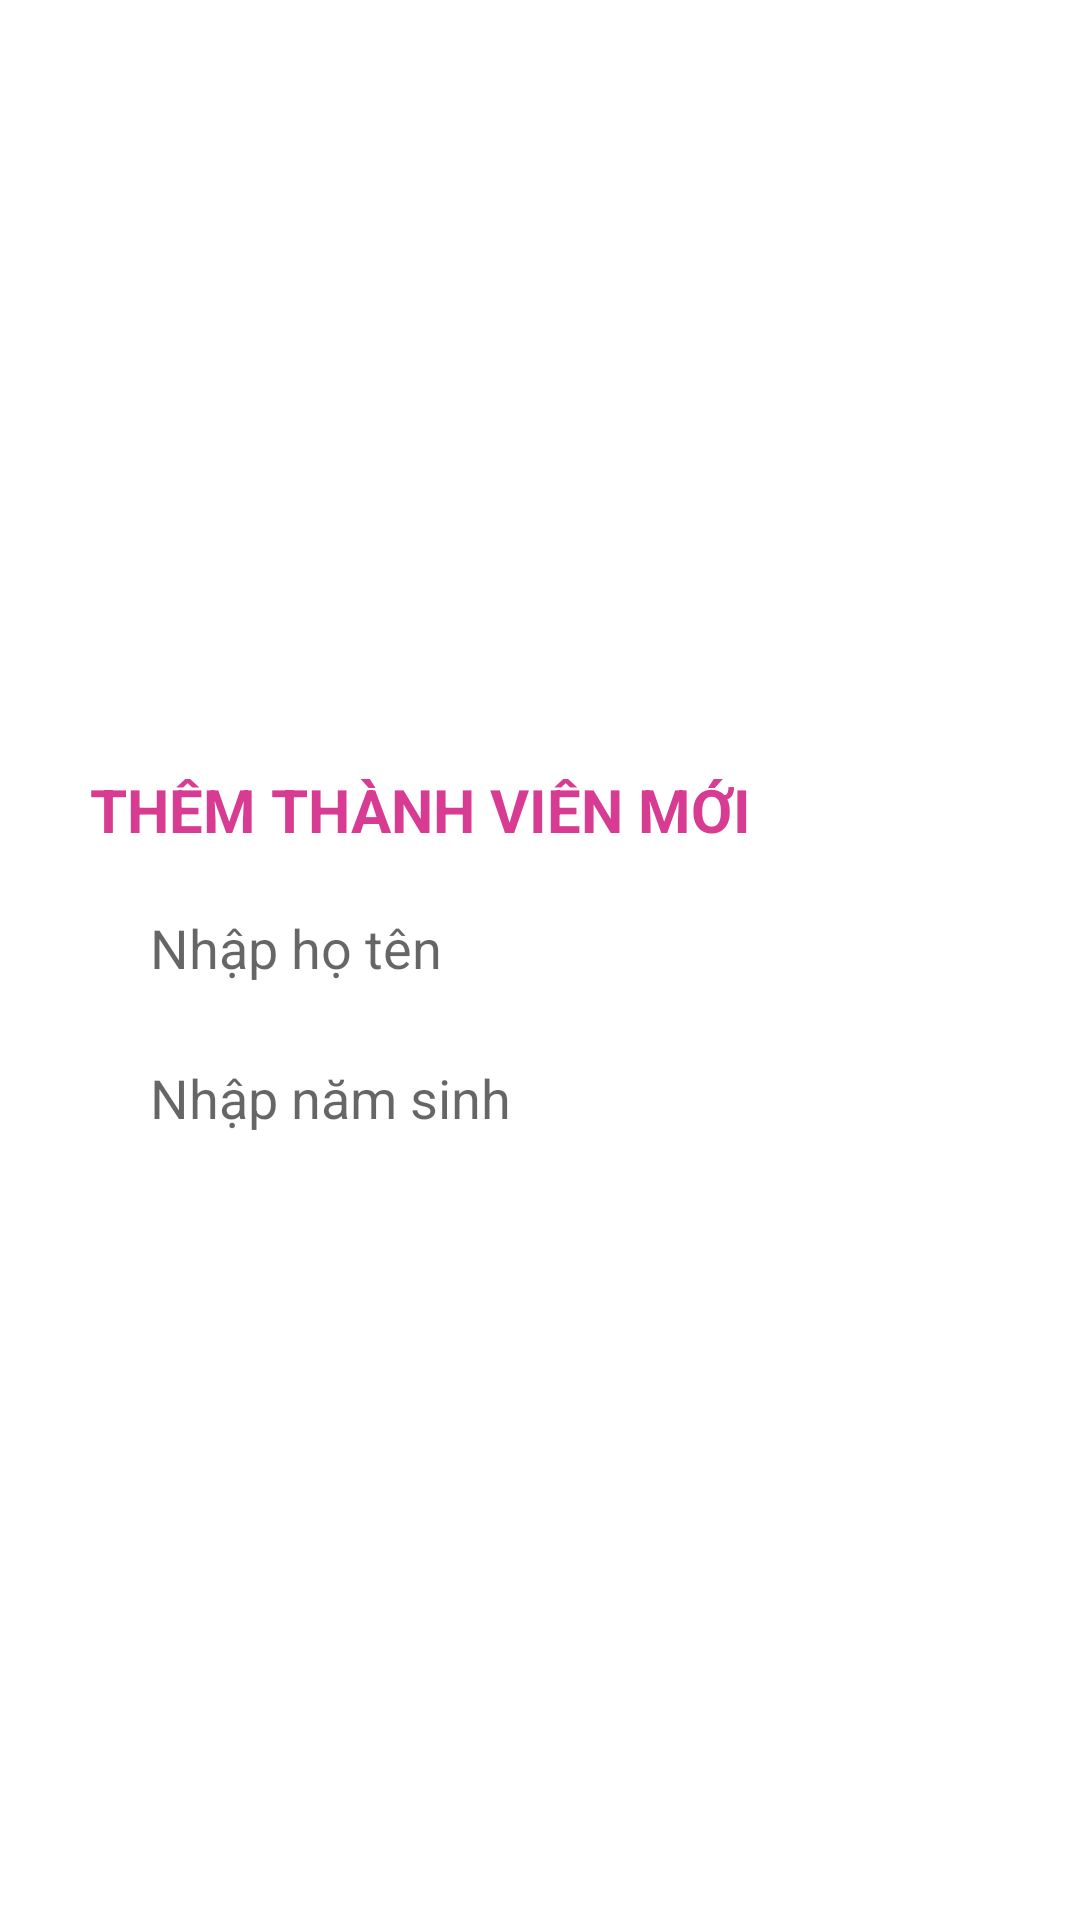

Layout XML and referenced resources for this Android screen:
<!-- AndroidManifest.xml: application theme Theme.NguyenDinhTrung_PK02294 -->
<!-- res/layout/dialog_them_thanhvien.xml -->
<?xml version="1.0" encoding="utf-8"?>
<LinearLayout xmlns:android="http://schemas.android.com/apk/res/android"
    android:layout_width="match_parent"
    android:layout_height="wrap_content"
    android:background="@drawable/edt_text_bg"
    android:padding="20dp"
    android:gravity="center"
    android:backgroundTint="@color/teal_200"
    android:orientation="vertical">

    <TextView
        android:layout_width="300dp"
        android:layout_height="wrap_content"
        android:text="THÊM THÀNH VIÊN MỚI"
        android:textColor="#D83C92"
        android:textStyle="bold"
        android:textSize="20sp" />

    <EditText
        android:id="@+id/edtHoTen"
        android:background="@drawable/edt_text_bg"
        android:layout_width="300dp"
        android:layout_height="35dp"
        android:paddingLeft="20dp"
        android:layout_marginTop="15dp"
        android:hint="Nhập họ tên"/>

    <EditText
        android:id="@+id/edtNamSinh"
        android:background="@drawable/edt_text_bg"
        android:layout_width="300dp"
        android:layout_marginTop="15dp"
        android:layout_height="35dp"
        android:paddingLeft="20dp"
        android:hint="Nhập năm sinh"/>

</LinearLayout>
<!-- resources referenced by this layout -->
<resources>
  <style name="Theme.NguyenDinhTrung_PK02294" parent="Theme.MaterialComponents.DayNight.NoActionBar">
          
          <item name="colorPrimary">@color/purple_500</item>
          <item name="colorPrimaryVariant">@color/purple_700</item>
          <item name="colorOnPrimary">@color/white</item>
          
          <item name="colorSecondary">@color/teal_200</item>
          <item name="colorSecondaryVariant">@color/teal_700</item>
          <item name="colorOnSecondary">@color/black</item>
          
          <item name="android:statusBarColor" tools:targetApi="l">?attr/colorPrimaryVariant</item>
          
      </style>
  <!-- not gathered from this repository: default colours our renderer supplied (Android Studio template values) -->
  <color name="purple_500">#FF6200EE</color>
  <color name="purple_700">#FF3700B3</color>
  <color name="teal_200">#FF03DAC5</color>
  <color name="teal_700">#FF018786</color>
  <color name="black">#FF000000</color>
  <color name="white">#FFFFFFFF</color>
</resources>
